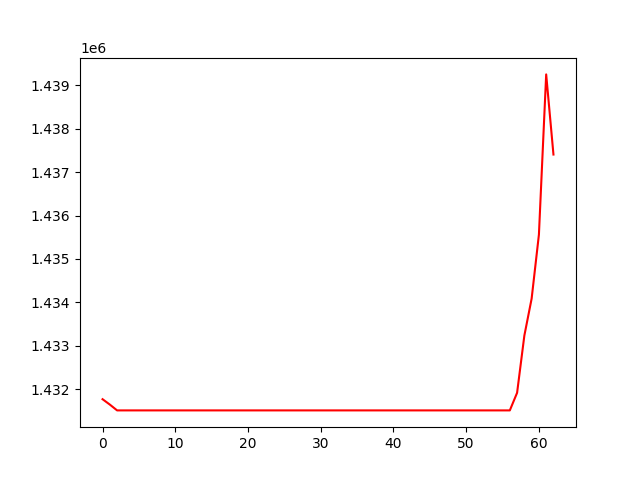

Values plotted in this chart, from the file beside it:
, 0
0, 1431770
1, 1431647
2, 1431512
3, 1431512
4, 1431512
5, 1431512
6, 1431512
7, 1431512
8, 1431512
9, 1431512
10, 1431512
11, 1431512
12, 1431512
13, 1431512
14, 1431512
15, 1431512
16, 1431512
17, 1431512
18, 1431512
19, 1431512
20, 1431512
21, 1431512
22, 1431512
23, 1431512
24, 1431512
25, 1431512
26, 1431512
27, 1431512
28, 1431512
29, 1431512
30, 1431512
31, 1431512
32, 1431512
33, 1431512
34, 1431512
35, 1431512
36, 1431512
37, 1431512
38, 1431512
39, 1431512
40, 1431512
41, 1431512
42, 1431512
43, 1431512
44, 1431512
45, 1431512
46, 1431512
47, 1431512
48, 1431512
49, 1431512
50, 1431512
51, 1431512
52, 1431512
53, 1431512
54, 1431512
55, 1431512
56, 1431512
57, 1431918
58, 1433236
59, 1434087
... 3 more rows
